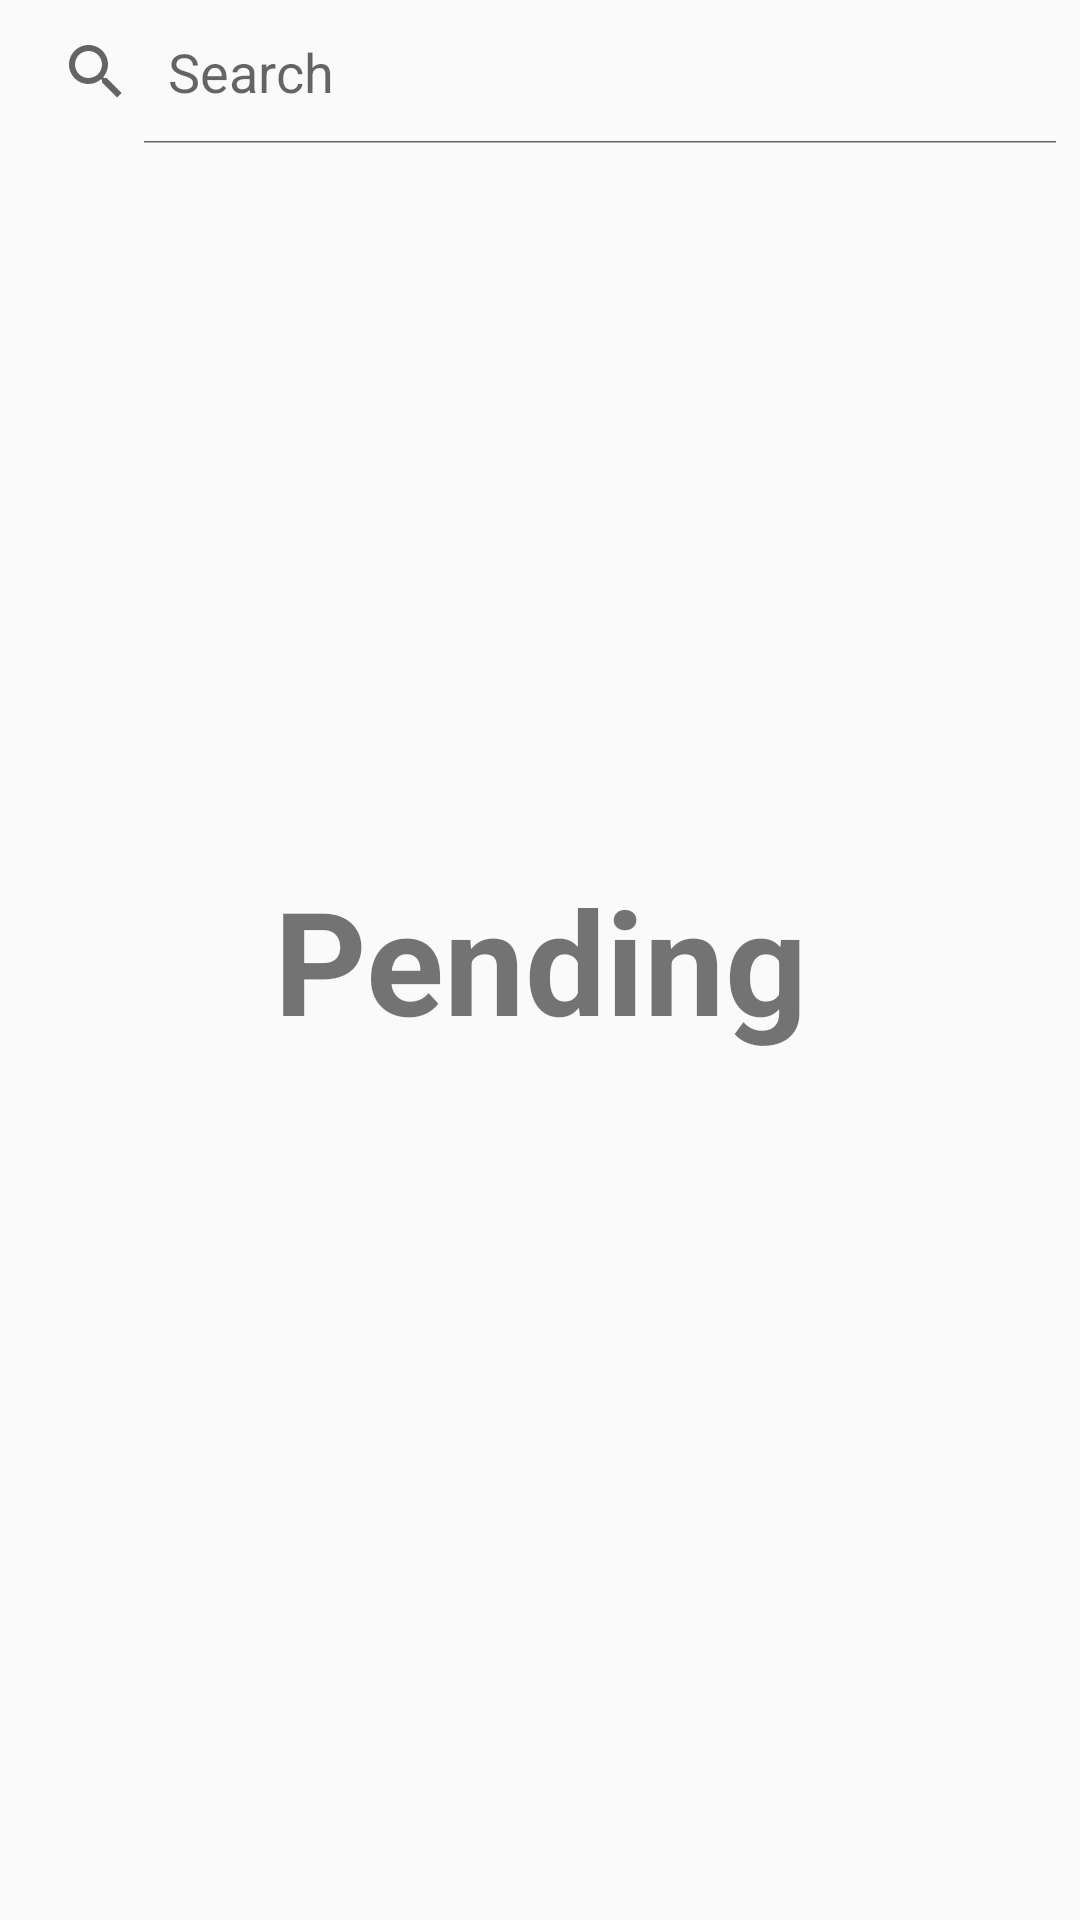

Write the Android layout XML for this screen, with the resource values it uses.
<!-- AndroidManifest.xml: application theme Theme.MarineCertificates -->
<!-- res/layout/fragment_pending.xml -->
<?xml version="1.0" encoding="utf-8"?>
<FrameLayout xmlns:android="http://schemas.android.com/apk/res/android"
    xmlns:tools="http://schemas.android.com/tools"
    android:layout_width="match_parent"
    android:layout_height="match_parent"
    tools:context=".fragments.PendingFragment">

    
    <TextView
        android:layout_width="match_parent"
        android:layout_height="match_parent"
        android:text="Pending"
        android:textSize="48sp"
        android:textStyle="bold"
        android:gravity="center"/>


    <SearchView
        android:layout_width="match_parent"
        android:layout_height="wrap_content"
        android:id="@+id/btn_SearchView_certificate"
        android:iconifiedByDefault="false"
        android:queryHint="Search"/>

</FrameLayout>
<!-- resources referenced by this layout -->
<resources>
  <style name="Theme.MarineCertificates" parent="Theme.AppCompat.DayNight.DarkActionBar">
          
          <item name="colorPrimary">@color/primaryDarkColor</item>
          <item name="colorPrimaryVariant">@color/primaryColor</item>
          <item name="colorOnPrimary">@color/primaryLightColor</item>
          
          <item name="colorSecondary">@color/secondaryColor</item>
          <item name="colorSecondaryVariant">@color/secondaryDarkColor</item>
          <item name="colorOnSecondary">@color/secondaryLightColor</item>
          
          <item name="android:statusBarColor" tools:targetApi="l">?attr/colorPrimaryVariant</item>
      </style>
  <color name="primaryDarkColor">#003b86</color>
  <color name="primaryColor">#0064b7</color>
  <color name="primaryLightColor">#5691ea</color>
  <color name="secondaryColor">#bcbcbc</color>
  <color name="secondaryDarkColor">#8c8c8c</color>
  <color name="secondaryLightColor">#eeeeee</color>
</resources>
